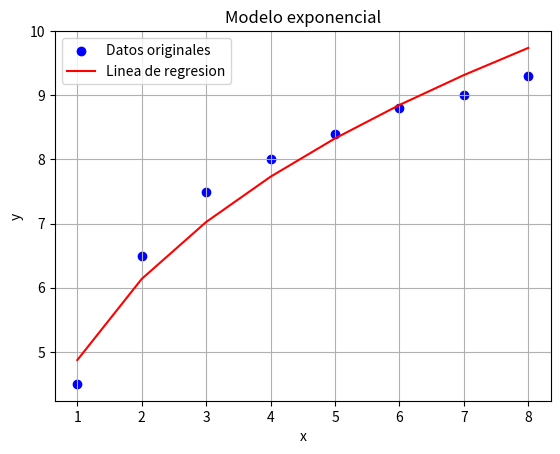

Here is the Python script that generated this plot:
import matplotlib.pyplot as plt
import numpy as np


x = [1, 2, 3, 4, 5, 6,7,8]
y = [4.5,6.5,7.5,8,8.4,8.8,9,9.3]

x=np.array(x)
y=np.array(y)

y_log=np.log(y)
x_log=np.log(x)
xy=np.sum(x_log*y_log)
x2=np.sum(x_log**2)


a1=((len(x)*xy)-sum(x_log)*sum(y_log))/((len(x)*(x2))-sum(x_log)**2)
a0=(sum(y_log)/len(y))-a1*(sum(x_log)/len(x))

alpha=np.exp(a0)
beta=a1

y_pred = alpha*x**beta


y_prom = np.mean(y)
Sr = np.sum((y - y_pred)**2)
St = np.sum((y - y_prom)**2)
Sy = np.sqrt(St / (len(y) - 1))
Sy_x = np.sqrt(Sr / (len(y) - 2))

r2 = (St - Sr) / St
r = np.sqrt(r2) * 100

print(f"Desviacion estandar(Sy): {Sy}")
print(f"Error estandar de la estimacion(Sy/x): {Sy_x}")
print(f"Coeficiente de determinacion(r^2): {r2}")
print(f"Coeficiente de correlacion(r): {r}%")
plt.scatter(x, y, color='b', label=f'Datos originales')
plt.plot(x, y_pred, color='r', label=f'Linea de regresion')
plt.title('Modelo exponencial')
plt.xlabel('x')
plt.ylabel('y')
plt.grid(True)
plt.legend()
plt.show()
